Run: headless pygame with SDL's dummy video driver; simulated clock (each Clock.tick advances the game by its frame time, no real sleeping); random seed 0; keys injected as events and as key.get_pressed() state; mouse plan: one left click at the window centre at the start of phase 2, then a move to the lower-right quarter at the start of phase 3.
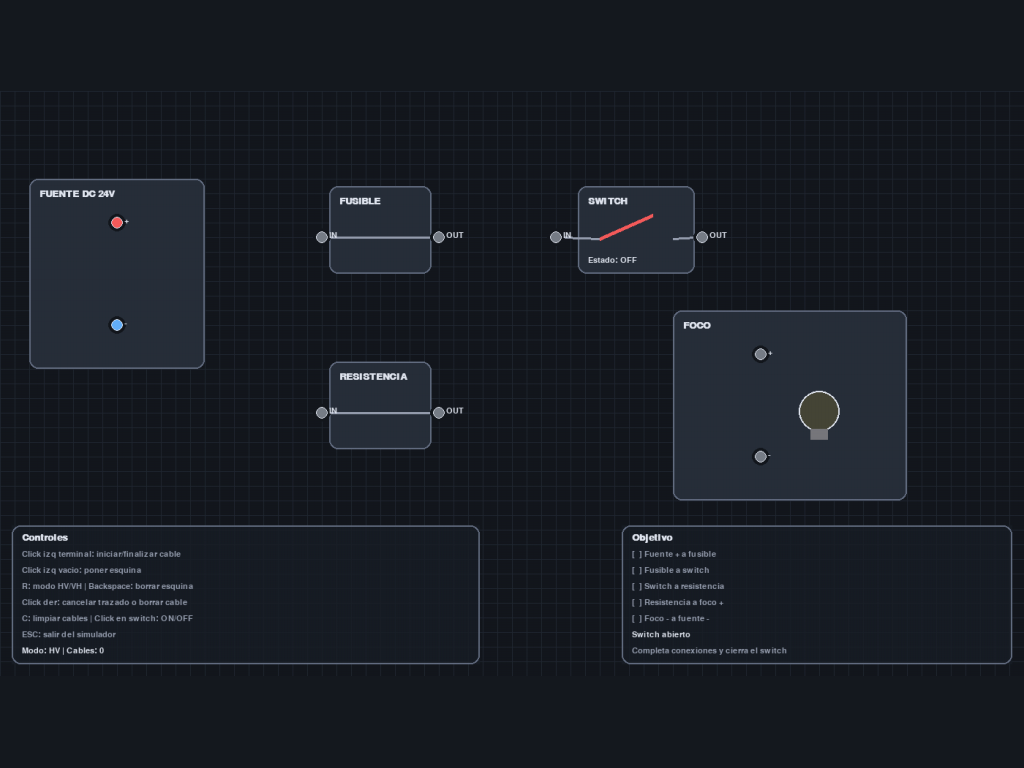
Frame 1 of 4 · flips 1–60 · no input
Frame 2 of 4 · flips 61–180 · clicked the window centre · tapped SPACE, RETURN · held RIGHT (→), D · screen unchanged from frame 1, image omitted
Frame 3 of 4 · flips 181–300 · moved the mouse to the lower-right quarter · held DOWN (↓), S · screen unchanged from frame 2, image omitted
Frame 4 of 4 · flips 301–420 · held LEFT (←), A, UP (↑), W · screen unchanged from frame 3, image omitted

The pygame program that drew these frames:

import math
import sys
from collections import deque

import pygame


pygame.init()

WIDTH, HEIGHT = 1400, 800
FPS = 60
GRID = 20

C_BG = (20, 24, 30)
C_GRID = (34, 40, 50)
C_PANEL = (40, 47, 58)
C_PANEL_EDGE = (100, 110, 130)
C_TEXT = (225, 230, 240)
C_DIM = (150, 158, 175)
C_WIRE_IDLE = (120, 126, 136)
C_POS = (245, 92, 92)
C_NEG = (100, 175, 250)
C_GOOD = (105, 205, 125)
C_WARN = (255, 195, 70)
C_PREVIEW = (255, 245, 170)


def snap_point(pos):
    return (round(pos[0] / GRID) * GRID, round(pos[1] / GRID) * GRID)


def manhattan_path(start, end, mode):
    if mode == "HV":
        mid = (end[0], start[1])
    else:
        mid = (start[0], end[1])

    pts = [start]
    if mid != start and mid != end:
        pts.append(mid)
    if end != pts[-1]:
        pts.append(end)
    return pts


def simplify_polyline(points):
    if not points:
        return []

    compact = [points[0]]
    for p in points[1:]:
        if p != compact[-1]:
            compact.append(p)

    if len(compact) < 3:
        return compact

    result = [compact[0]]
    for i in range(1, len(compact) - 1):
        a = result[-1]
        b = compact[i]
        c = compact[i + 1]
        collinear = (a[0] == b[0] == c[0]) or (a[1] == b[1] == c[1])
        if not collinear:
            result.append(b)
    result.append(compact[-1])
    return result


def draw_grid(surface):
    surface.fill(C_BG)
    for x in range(0, WIDTH, GRID):
        pygame.draw.line(surface, C_GRID, (x, 0), (x, HEIGHT), 1)
    for y in range(0, HEIGHT, GRID):
        pygame.draw.line(surface, C_GRID, (0, y), (WIDTH, y), 1)


class Terminal:
    def __init__(self, key, pos, label, role="wire"):
        self.key = key
        self.pos = snap_point(pos)
        self.label = label
        self.role = role
        self.radius = 8

    def hit_test(self, pos):
        return math.dist(self.pos, pos) <= self.radius + 6

    def draw(self, surface, font, reached_plus, reached_minus):
        if self.key in reached_plus and self.key in reached_minus:
            color = C_WARN
        elif self.key in reached_plus:
            color = C_POS
        elif self.key in reached_minus:
            color = C_NEG
        else:
            color = C_WIRE_IDLE

        pygame.draw.circle(surface, C_BG, self.pos, self.radius + 4)
        pygame.draw.circle(surface, color, self.pos, self.radius)
        pygame.draw.circle(surface, C_TEXT, self.pos, self.radius, 1)
        lbl = font.render(self.label, True, C_TEXT)
        surface.blit(lbl, (self.pos[0] + 10, self.pos[1] - 8))


class Wire:
    def __init__(self, start_terminal, end_terminal, points):
        self.start = start_terminal
        self.end = end_terminal
        self.points = simplify_polyline(points)

    def draw(self, surface, reached_plus, reached_minus):
        start_mix = self.start.key in reached_plus and self.start.key in reached_minus
        end_mix = self.end.key in reached_plus and self.end.key in reached_minus
        if start_mix or end_mix:
            color = C_WARN
        elif self.start.key in reached_plus or self.end.key in reached_plus:
            color = C_POS
        elif self.start.key in reached_minus or self.end.key in reached_minus:
            color = C_NEG
        else:
            color = C_WIRE_IDLE

        if len(self.points) >= 2:
            pygame.draw.lines(surface, color, False, self.points, 4)
            for p in self.points[1:-1]:
                pygame.draw.circle(surface, color, p, 3)

    def hit_test(self, pos, tolerance=6):
        px, py = pos
        if len(self.points) < 2:
            return False
        for i in range(len(self.points) - 1):
            (x1, y1), (x2, y2) = self.points[i], self.points[i + 1]
            if x1 == x2:
                if abs(px - x1) <= tolerance and min(y1, y2) - tolerance <= py <= max(y1, y2) + tolerance:
                    return True
            elif y1 == y2:
                if abs(py - y1) <= tolerance and min(x1, x2) - tolerance <= px <= max(x1, x2) + tolerance:
                    return True
        return False


class WireBuilder:
    def __init__(self):
        self.active = False
        self.start_terminal = None
        self.points = []
        self.mode = "HV"

    def begin(self, terminal):
        self.active = True
        self.start_terminal = terminal
        self.points = [terminal.pos]

    def cancel(self):
        self.active = False
        self.start_terminal = None
        self.points = []

    def toggle_mode(self):
        self.mode = "VH" if self.mode == "HV" else "HV"

    def undo_anchor(self):
        if len(self.points) > 1:
            self.points.pop()

    def _path_to(self, pos):
        if not self.active:
            return []
        last = self.points[-1]
        target = snap_point(pos)
        return manhattan_path(last, target, self.mode)

    def add_anchor(self, pos):
        if not self.active:
            return
        path = self._path_to(pos)
        for p in path[1:]:
            if p != self.points[-1]:
                self.points.append(p)
        self.points = simplify_polyline(self.points)

    def finish(self, end_terminal):
        if not self.active or end_terminal.key == self.start_terminal.key:
            self.cancel()
            return None
        path = manhattan_path(self.points[-1], end_terminal.pos, self.mode)
        all_points = simplify_polyline(self.points + path[1:])
        wire = Wire(self.start_terminal, end_terminal, all_points)
        self.cancel()
        return wire

    def preview_points(self, pos):
        if not self.active:
            return []
        path = self._path_to(pos)
        return simplify_polyline(self.points + path[1:])

    def draw(self, surface, mouse_pos):
        if not self.active:
            return
        for p in self.points:
            pygame.draw.circle(surface, C_PREVIEW, p, 3)
        preview = self.preview_points(mouse_pos)
        if len(preview) >= 2:
            pygame.draw.lines(surface, C_PREVIEW, False, preview, 2)


class ModuleBox:
    def __init__(self, title, rect, terminals):
        self.title = title
        self.rect = pygame.Rect(rect)
        self.terminals = terminals

    def draw(self, surface, font_title):
        pygame.draw.rect(surface, C_PANEL, self.rect, border_radius=12)
        pygame.draw.rect(surface, C_PANEL_EDGE, self.rect, 2, border_radius=12)
        title = font_title.render(self.title, True, C_TEXT)
        surface.blit(title, (self.rect.x + 14, self.rect.y + 14))


class SwitchModule(ModuleBox):
    def __init__(self, title, rect, t_in, t_out):
        super().__init__(title, rect, [t_in, t_out])
        self.t_in = t_in
        self.t_out = t_out
        self.closed = False

    def toggle(self):
        self.closed = not self.closed

    def draw(self, surface, font_title, font_small):
        super().draw(surface, font_title)
        left_pin = (self.rect.left + 30, self.rect.centery + 12)
        right_pin = (self.rect.right - 30, self.rect.centery + 12)
        pygame.draw.line(surface, C_DIM, (self.t_in.pos[0] + 10, self.t_in.pos[1]), left_pin, 3)
        pygame.draw.line(surface, C_DIM, right_pin, (self.t_out.pos[0] - 10, self.t_out.pos[1]), 3)

        if self.closed:
            lever_end = right_pin
            lever_color = C_GOOD
        else:
            lever_end = (self.rect.centerx + 22, self.rect.y + 40)
            lever_color = C_POS

        pygame.draw.line(surface, lever_color, left_pin, lever_end, 5)
        st = "ON" if self.closed else "OFF"
        lbl = font_small.render(f"Estado: {st}", True, C_TEXT)
        surface.blit(lbl, (self.rect.x + 14, self.rect.bottom - 24))


class LampModule(ModuleBox):
    def __init__(self, title, rect, t_plus, t_minus):
        super().__init__(title, rect, [t_plus, t_minus])
        self.t_plus = t_plus
        self.t_minus = t_minus

    def draw(self, surface, font_title, on):
        super().draw(surface, font_title)
        center = (self.rect.centerx + 40, self.rect.centery + 8)
        if on:
            glow = pygame.Surface((180, 180), pygame.SRCALPHA)
            pygame.draw.circle(glow, (255, 240, 170, 60), (90, 90), 80)
            pygame.draw.circle(glow, (255, 240, 170, 95), (90, 90), 50)
            surface.blit(glow, (center[0] - 90, center[1] - 90))
            bulb_color = (255, 240, 170)
        else:
            bulb_color = (70, 70, 55)
        pygame.draw.circle(surface, bulb_color, center, 28)
        pygame.draw.circle(surface, C_TEXT, center, 28, 2)
        pygame.draw.rect(surface, (120, 120, 125), (center[0] - 12, center[1] + 24, 24, 15))


def find_terminal_at(pos, terminals):
    for terminal in terminals:
        if terminal.hit_test(pos):
            return terminal
    return None


def pop_wire_at(pos, wires):
    for i in range(len(wires) - 1, -1, -1):
        if wires[i].hit_test(pos):
            wires.pop(i)
            return True
    return False


def reachable(adj, start_key):
    if start_key not in adj:
        return set()
    visited = {start_key}
    queue = deque([start_key])
    while queue:
        node = queue.popleft()
        for nxt in adj[node]:
            if nxt not in visited:
                visited.add(nxt)
                queue.append(nxt)
    return visited


def has_path(adj, start, target):
    return target in reachable(adj, start)


def analyze(terminals, wires, switch_module, t_src_p, t_src_n, t_fuse_in, t_fuse_out, t_sw_in, t_sw_out, t_r_in, t_r_out, t_lamp_p, t_lamp_n):
    keys = [t.key for t in terminals]
    adj = {k: set() for k in keys}

    for wire in wires:
        a, b = wire.start.key, wire.end.key
        adj[a].add(b)
        adj[b].add(a)

    # Component internal continuity
    adj[t_fuse_in.key].add(t_fuse_out.key)
    adj[t_fuse_out.key].add(t_fuse_in.key)
    adj[t_r_in.key].add(t_r_out.key)
    adj[t_r_out.key].add(t_r_in.key)
    if switch_module.closed:
        adj[t_sw_in.key].add(t_sw_out.key)
        adj[t_sw_out.key].add(t_sw_in.key)

    plus_nodes = reachable(adj, t_src_p.key)
    minus_nodes = reachable(adj, t_src_n.key)

    checks = [
        ("Fuente + a fusible", has_path(adj, t_src_p.key, t_fuse_in.key)),
        ("Fusible a switch", has_path(adj, t_fuse_out.key, t_sw_in.key)),
        ("Switch a resistencia", has_path(adj, t_sw_out.key, t_r_in.key)),
        ("Resistencia a foco +", has_path(adj, t_r_out.key, t_lamp_p.key)),
        ("Foco - a fuente -", has_path(adj, t_lamp_n.key, t_src_n.key)),
    ]

    short_circuit = t_src_n.key in plus_nodes
    objective_ok = all(ok for _, ok in checks)
    lamp_on = objective_ok and switch_module.closed and not short_circuit

    return {
        "adj": adj,
        "plus": plus_nodes,
        "minus": minus_nodes,
        "checks": checks,
        "short": short_circuit,
        "objective_ok": objective_ok,
        "lamp_on": lamp_on,
    }


def draw_controls_panel(surface, font_title, font_small, builder, wire_count):
    box = pygame.Rect(16, HEIGHT - 206, 640, 190)
    bg = pygame.Surface((box.w, box.h), pygame.SRCALPHA)
    bg.fill((26, 31, 39, 198))
    surface.blit(bg, box.topleft)
    pygame.draw.rect(surface, C_PANEL_EDGE, box, 2, border_radius=12)

    x = box.x + 14
    y = box.y + 10
    surface.blit(font_title.render("Controles", True, C_TEXT), (x, y))
    y += 24

    lines = [
        "Click izq terminal: iniciar/finalizar cable",
        "Click izq vacio: poner esquina",
        "R: modo HV/VH | Backspace: borrar esquina",
        "Click der: cancelar trazado o borrar cable",
        "C: limpiar cables | Click en switch: ON/OFF",
        "ESC: salir del simulador",
    ]

    for line in lines:
        surface.blit(font_small.render(line, True, C_DIM), (x, y))
        y += 22

    mode_txt = f"Modo: {builder.mode} | Cables: {wire_count}"
    surface.blit(font_small.render(mode_txt, True, C_TEXT), (x, box.bottom - 24))


def draw_objective_panel(surface, font_title, font_small, info, switch_closed):
    box = pygame.Rect(WIDTH - 550, HEIGHT - 206, 534, 190)
    bg = pygame.Surface((box.w, box.h), pygame.SRCALPHA)
    bg.fill((26, 31, 39, 198))
    surface.blit(bg, box.topleft)
    pygame.draw.rect(surface, C_PANEL_EDGE, box, 2, border_radius=12)

    x = box.x + 14
    y = box.y + 10
    surface.blit(font_title.render("Objetivo", True, C_TEXT), (x, y))
    y += 24

    for label, ok in info["checks"]:
        color = C_GOOD if ok else C_DIM
        prefix = "[OK]" if ok else "[  ]"
        surface.blit(font_small.render(f"{prefix} {label}", True, color), (x, y))
        y += 22

    sw = "Switch cerrado" if switch_closed else "Switch abierto"
    surface.blit(font_small.render(sw, True, C_TEXT), (x, y))
    y += 22

    if info["short"]:
        surface.blit(font_small.render("Alerta: posible corto (+ con -)", True, C_WARN), (x, y))
    elif info["lamp_on"]:
        surface.blit(font_small.render("Objetivo cumplido: foco encendido", True, C_GOOD), (x, y))
    else:
        surface.blit(font_small.render("Completa conexiones y cierra el switch", True, C_DIM), (x, y))


def setup_fullscreen():
    info = pygame.display.Info()
    screen_size = (info.current_w, info.current_h)
    screen = pygame.display.set_mode(screen_size, pygame.FULLSCREEN)
    scale = min(screen_size[0] / WIDTH, screen_size[1] / HEIGHT)
    render_size = (int(WIDTH * scale), int(HEIGHT * scale))
    offset = ((screen_size[0] - render_size[0]) // 2, (screen_size[1] - render_size[1]) // 2)
    return screen, render_size, offset


def screen_to_world(pos, render_size, offset):
    x, y = pos
    ox, oy = offset
    rw, rh = render_size
    if not (ox <= x < ox + rw and oy <= y < oy + rh):
        return None
    return (int((x - ox) * WIDTH / rw), int((y - oy) * HEIGHT / rh))


def run_simulator():
    screen, render_size, offset = setup_fullscreen()
    world = pygame.Surface((WIDTH, HEIGHT))
    pygame.display.set_caption("Circuito electrico - FIEE")
    clock = pygame.time.Clock()

    font_title = pygame.font.SysFont("consolas", 20, bold=True)
    font_small = pygame.font.SysFont("consolas", 16)

    t_src_p = Terminal("src_p", (150, 180), "+", role="plus")
    t_src_n = Terminal("src_n", (150, 320), "-", role="minus")

    t_fuse_in = Terminal("fuse_in", (430, 190), "IN")
    t_fuse_out = Terminal("fuse_out", (610, 190), "OUT")

    t_sw_in = Terminal("sw_in", (770, 190), "IN")
    t_sw_out = Terminal("sw_out", (970, 190), "OUT")

    t_r_in = Terminal("r_in", (430, 430), "IN")
    t_r_out = Terminal("r_out", (610, 430), "OUT")

    t_lamp_p = Terminal("lamp_p", (1040, 360), "+")
    t_lamp_n = Terminal("lamp_n", (1040, 500), "-")

    source_box = ModuleBox("FUENTE DC 24V", (40, 120, 240, 260), [t_src_p, t_src_n])
    fuse_box = ModuleBox("FUSIBLE", (450, 130, 140, 120), [t_fuse_in, t_fuse_out])
    switch_box = SwitchModule("SWITCH", (790, 130, 160, 120), t_sw_in, t_sw_out)
    resistor_box = ModuleBox("RESISTENCIA", (450, 370, 140, 120), [t_r_in, t_r_out])
    lamp_box = LampModule("FOCO", (920, 300, 320, 260), t_lamp_p, t_lamp_n)

    terminals = [
        t_src_p,
        t_src_n,
        t_fuse_in,
        t_fuse_out,
        t_sw_in,
        t_sw_out,
        t_r_in,
        t_r_out,
        t_lamp_p,
        t_lamp_n,
    ]

    wires = []
    builder = WireBuilder()

    running = True
    while running:
        mouse_world = screen_to_world(pygame.mouse.get_pos(), render_size, offset)
        mouse_pos = mouse_world if mouse_world else (-10000, -10000)

        for event in pygame.event.get():
            if event.type == pygame.QUIT:
                running = False

            elif event.type == pygame.KEYDOWN:
                if event.key == pygame.K_ESCAPE:
                    running = False
                elif event.key == pygame.K_r:
                    builder.toggle_mode()
                elif event.key == pygame.K_c:
                    wires.clear()
                elif event.key == pygame.K_BACKSPACE:
                    builder.undo_anchor()

            elif event.type == pygame.MOUSEBUTTONDOWN:
                pos = screen_to_world(event.pos, render_size, offset)
                if pos is None:
                    continue
                hit_terminal = find_terminal_at(pos, terminals)

                if event.button == 1:
                    if switch_box.rect.collidepoint(pos):
                        switch_box.toggle()
                    elif builder.active:
                        if hit_terminal and hit_terminal.key != builder.start_terminal.key:
                            new_wire = builder.finish(hit_terminal)
                            if new_wire:
                                wires.append(new_wire)
                        else:
                            builder.add_anchor(pos)
                    elif hit_terminal:
                        builder.begin(hit_terminal)

                elif event.button == 3:
                    if builder.active:
                        builder.cancel()
                    else:
                        pop_wire_at(pos, wires)

        info = analyze(
            terminals,
            wires,
            switch_box,
            t_src_p,
            t_src_n,
            t_fuse_in,
            t_fuse_out,
            t_sw_in,
            t_sw_out,
            t_r_in,
            t_r_out,
            t_lamp_p,
            t_lamp_n,
        )

        draw_grid(world)

        source_box.draw(world, font_title)
        fuse_box.draw(world, font_title)
        switch_box.draw(world, font_title, font_small)
        resistor_box.draw(world, font_title)
        lamp_box.draw(world, font_title, info["lamp_on"])

        # Visual links inside modules
        pygame.draw.line(world, C_DIM, (t_fuse_in.pos[0] + 10, t_fuse_in.pos[1]), (t_fuse_out.pos[0] - 10, t_fuse_out.pos[1]), 3)
        pygame.draw.line(world, C_DIM, (t_r_in.pos[0] + 10, t_r_in.pos[1]), (t_r_out.pos[0] - 10, t_r_out.pos[1]), 3)

        for wire in wires:
            wire.draw(world, info["plus"], info["minus"])

        for terminal in terminals:
            terminal.draw(world, font_small, info["plus"], info["minus"])

        builder.draw(world, mouse_pos)

        draw_controls_panel(world, font_title, font_small, builder, len(wires))
        draw_objective_panel(world, font_title, font_small, info, switch_box.closed)

        screen.fill(C_BG)
        scaled = pygame.transform.smoothscale(world, render_size)
        screen.blit(scaled, offset)

        pygame.display.flip()
        clock.tick(FPS)

    pygame.quit()
    sys.exit()


if __name__ == "__main__":
    run_simulator()
